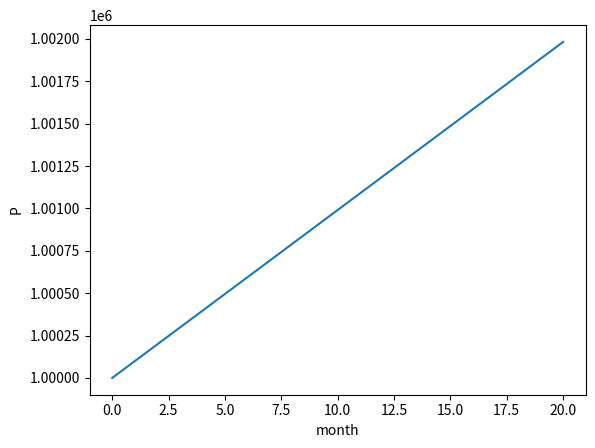

Recreate this plot in Python.
import numpy as np
from scipy.integrate import odeint
import matplotlib.pyplot as plt


# function that returns dy/dt
def model(P, t):
    # k = 1000000
    dPdt = P * (10 ** (-4) - 10 ** (-12) * P)
    return dPdt


# initial condition
p0 = 1000000

# time points
t = np.linspace(0, 20)

# solve ODE
y = odeint(model, p0, t)

# plot results
plt.plot(t, y)
plt.xlabel("month")
plt.ylabel('P')
plt.show()
